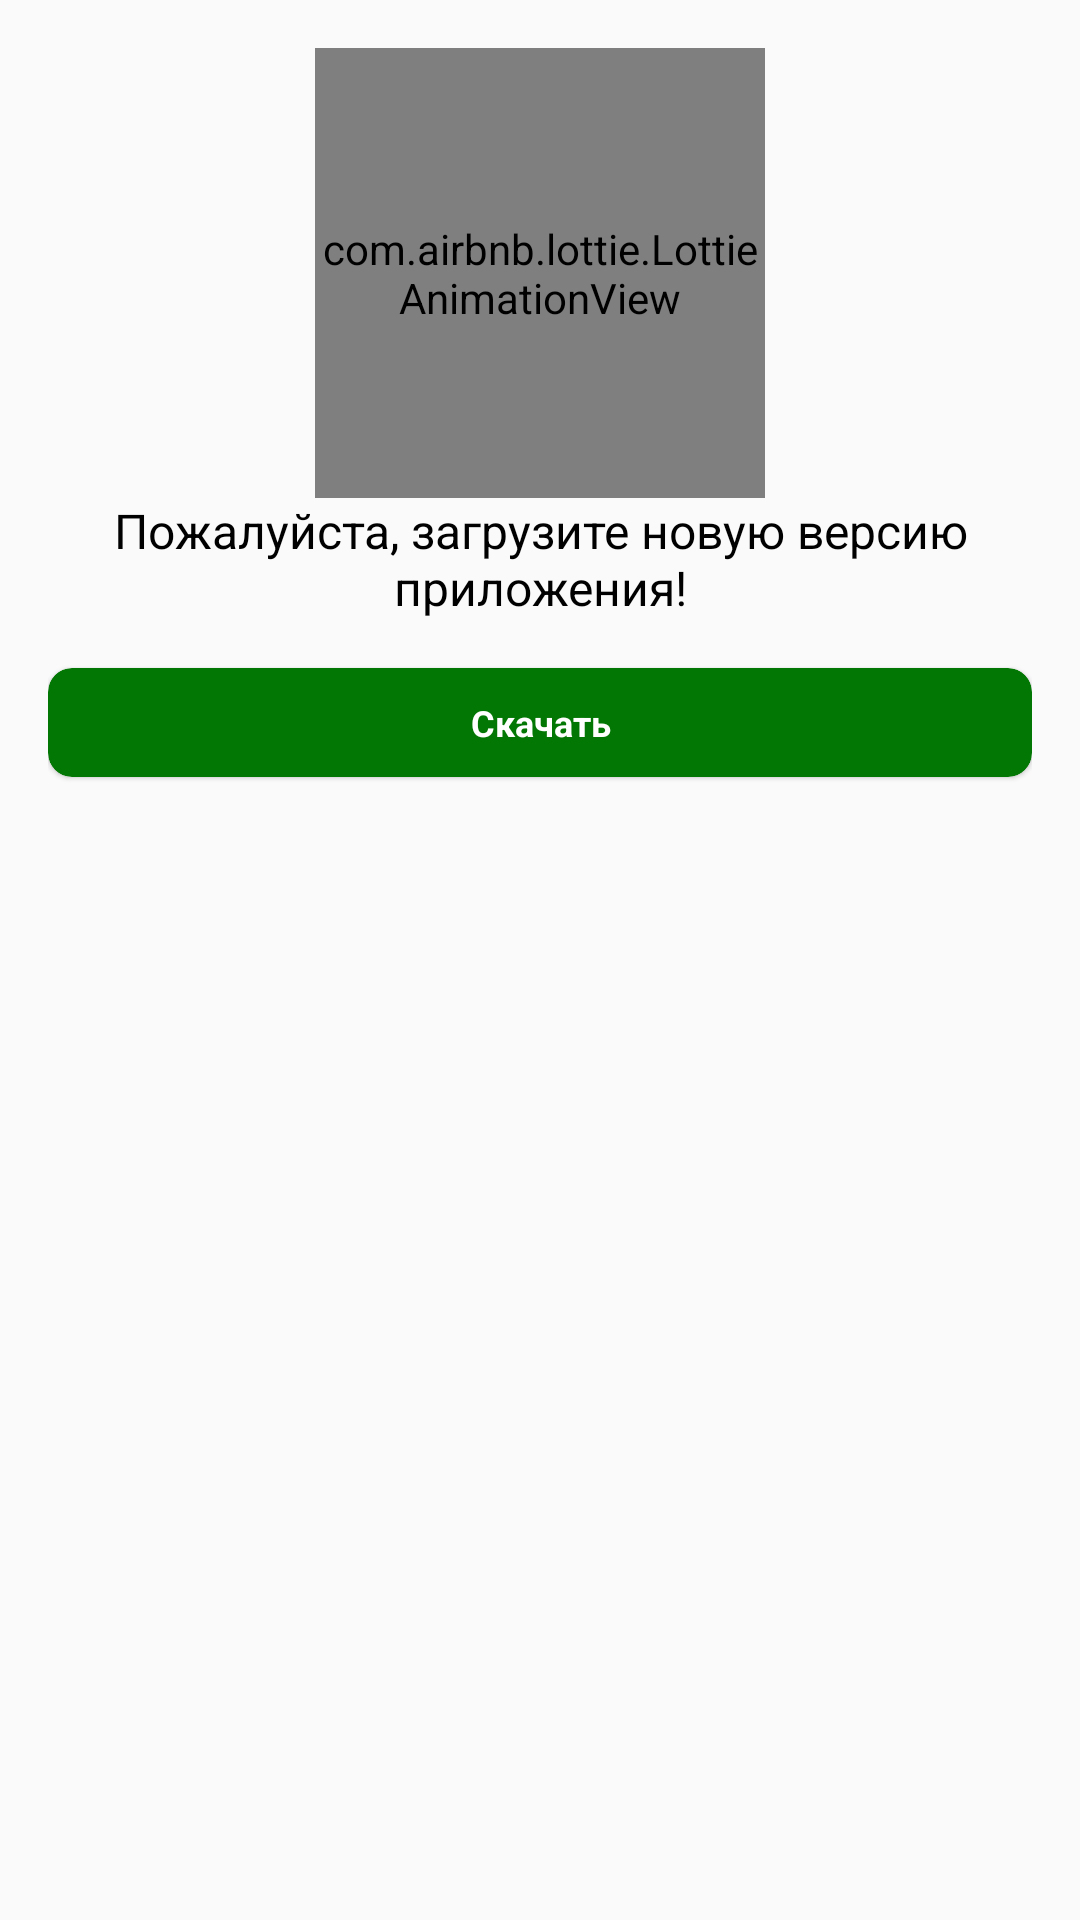

Android layout source for this screen:
<!-- AndroidManifest.xml: application theme AppTheme -->
<!-- res/layout/must_update_layout.xml -->
<?xml version="1.0" encoding="utf-8"?>
<LinearLayout xmlns:android="http://schemas.android.com/apk/res/android"
    android:layout_width="match_parent"
    android:layout_height="wrap_content"
    android:orientation="vertical"
    xmlns:app="http://schemas.android.com/apk/res-auto"
    android:padding="16dp"
    app:behavior_hideable="true"
    app:behavior_peekHeight="156dp"
    app:layout_behavior="android.support.design.widget.BottomSheetBehavior">

    <com.airbnb.lottie.LottieAnimationView
        android:id="@+id/progressAnimationView"
        android:layout_width="150dp"
        android:layout_height="150dp"
        android:layout_gravity="center"
        app:lottie_autoPlay="true"
        app:lottie_fileName="play_store.json"
        app:lottie_loop="true" />

    <TextView
        android:layout_width="match_parent"
        android:layout_height="wrap_content"
        android:textSize="16dp"
        android:textColor="@color/black"
        android:gravity="center"
        android:text="@string/please_update_app"/>

    <androidx.cardview.widget.CardView
        android:id="@+id/cardViewDownload"
        android:layout_width="match_parent"
        android:layout_height="wrap_content"
        android:layout_marginTop="16dp"
        android:layout_marginBottom="4dp"
        app:cardCornerRadius="8dp"
        app:cardBackgroundColor="@color/colorAccent"
        app:cardElevation="1dp"
        app:contentPadding="10dp">
        <LinearLayout
            android:layout_width="match_parent"
            android:layout_height="wrap_content"
            android:orientation="horizontal">
            <TextView
                android:layout_width="match_parent"
                android:layout_height="wrap_content"
                android:textSize="12sp"
                android:gravity="center"
                android:textColor="@color/white"
                android:textStyle="bold"
                android:text="@string/download"/>

        </LinearLayout>
    </androidx.cardview.widget.CardView>
</LinearLayout>
<!-- resources referenced by this layout -->
<resources>
  <color name="black">#000</color>
  <color name="colorAccent">#037703</color>
  <color name="white">#fff</color>
  <string name="download">Скачать</string>
  <string name="please_update_app">Пожалуйста, загрузите новую версию приложения!</string>
  <style name="AppTheme" parent="Theme.AppCompat.Light.NoActionBar">
          
          <item name="colorPrimary">@color/colorPrimary</item>
          <item name="colorPrimaryDark">@color/colorPrimaryDark</item>
          <item name="colorAccent">@color/colorAccent</item>
      </style>
  <color name="colorPrimary">#FFFFFF</color>
  <color name="colorPrimaryDark">#9C9C9C</color>
</resources>
